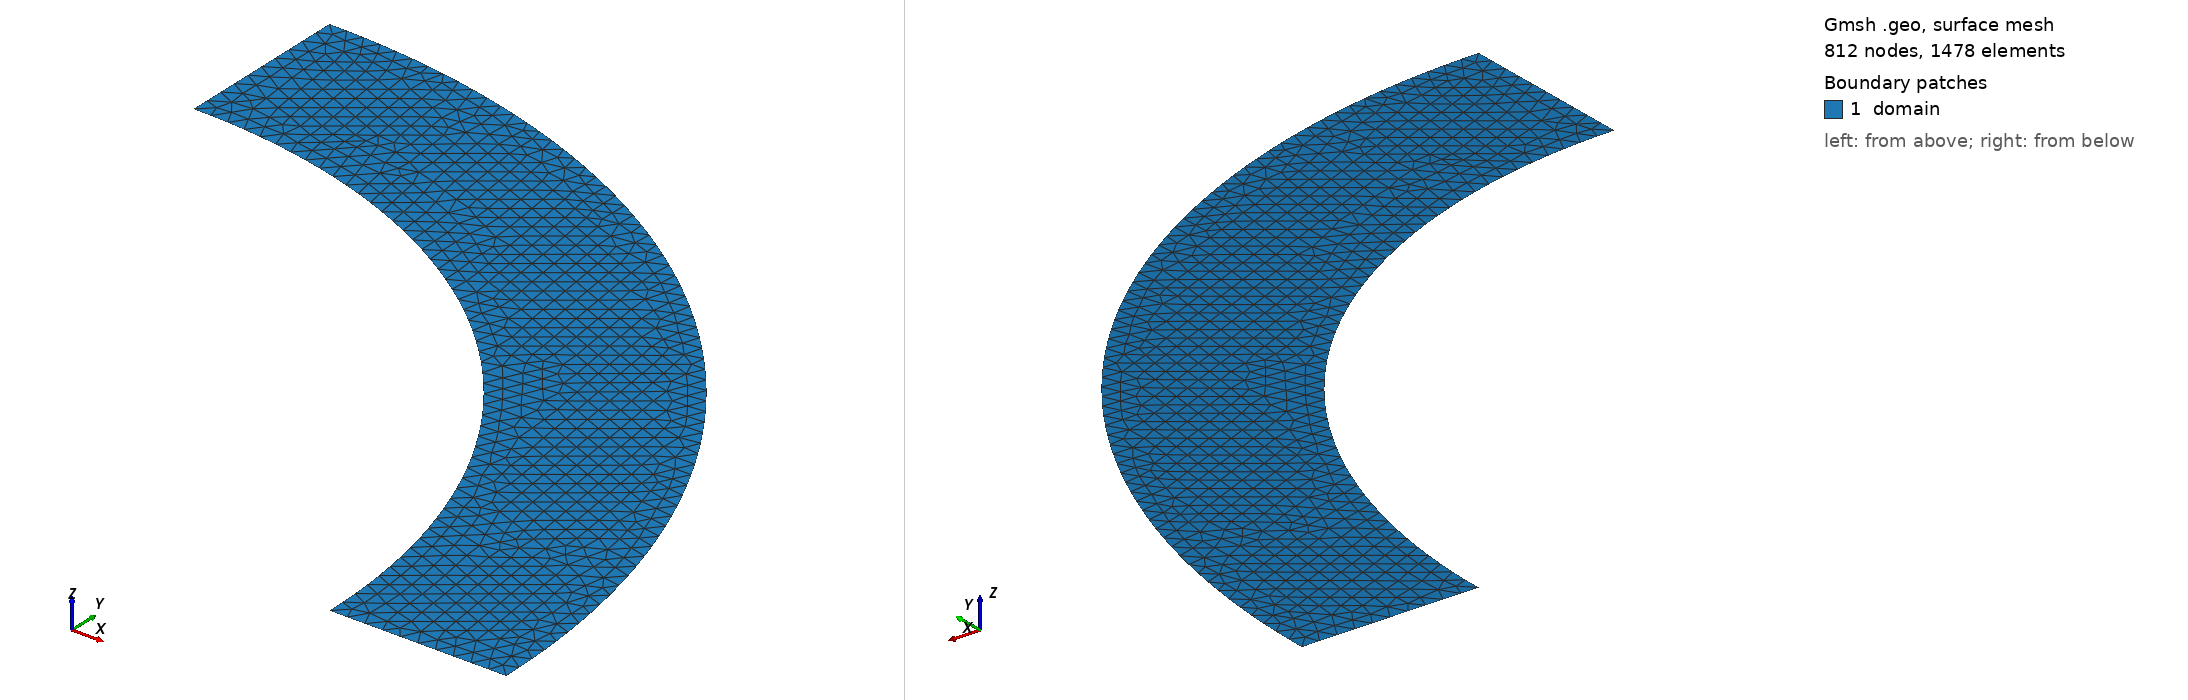

Gmsh geometry script, surface-meshed: 812 nodes, 1478 surface elements. Boundary patches (legend numbers): 1 domain. Left view from above one corner, right view from below the opposite corner. Legend entries are the model's physical surfaces. The drawing asked Gmsh for element sizes between 1% and 20% of the model's largest extent; the script's own settings can give other sizes.

=== quater_cylinder.geo (drawn) ===
/**************************************************************************************
*                                                                                     *
*           This file is a part of PSD project                                        *
*                                                                                     *
*       -------------------------------------------------------------------           *
*                                                                                     *
*       Copyright 2019-2025 CEA/DES                                                   *
*                                                                                     *
*       Licensed under the Apache License, Version 2.0  (the "License");              *
*       you may not use this file except in compliance with the License.              *
*       You may obtain a copy of the License at                                       *
*                                                                                     *
*           http://www.apache.org/licenses/LICENSE-2.0                                *
*                                                                                     *
*       Unless required by applicable law or agreed to in writing, software           *
*       distributed under the License is distributed on an  "AS IS"  BASIS,           *
*       WITHOUT  WARRANTIES  OR  CONDITIONS  OF  ANY  KIND,  either express           *
*       or implied. See  the License  for  the  specific language governing           *
*       permissions and limitations under the License.                                *
*                                                                                     *
*       -------------------------------------------------------------------           *
*                                                                                     *
*                                                                                     *
* Comment: The intended geometry is a quater of a cylinder in 2D it reduces tp quater *
*          of a circular shell. The internal and external radius of the shell is  Ri  *
*          and Re. We use `-format msh2` as a Gmsh argument to output .msh file   in  *
*          in version 2 format.                                                       *
*                                                                                     *
*  Run: gmsh -2 -format msh41 quater_cylinder.geo -bin                                 *
*                                                                                     *
**************************************************************************************/

Ri = 1.;
Re = 1.3;
d = 0.03;

Point(0) = {0, 0, 0, d};
Point(1) = {Ri, 0, 0, d};
Point(2) = {Re, 0, 0, d};
Point(3) = {0, Re, 0, d};
Point(4) = {0, Ri, 0, d};

Line(1) = {1, 2};
Circle(2) = {2, 0, 3};
Line(3) = {3, 4};
Circle(4) = {4, 0, 1};

Line Loop(5) = {4, 1, 2, 3};
Plane Surface(6) = {5};

Physical Line("bottom", 1) = {1};
Physical Line("outer", 2) = {2};
Physical Line("left", 3) = {3};
Physical Line("inner", 4) = {4};
Physical Surface("domain", 1) = {6};
